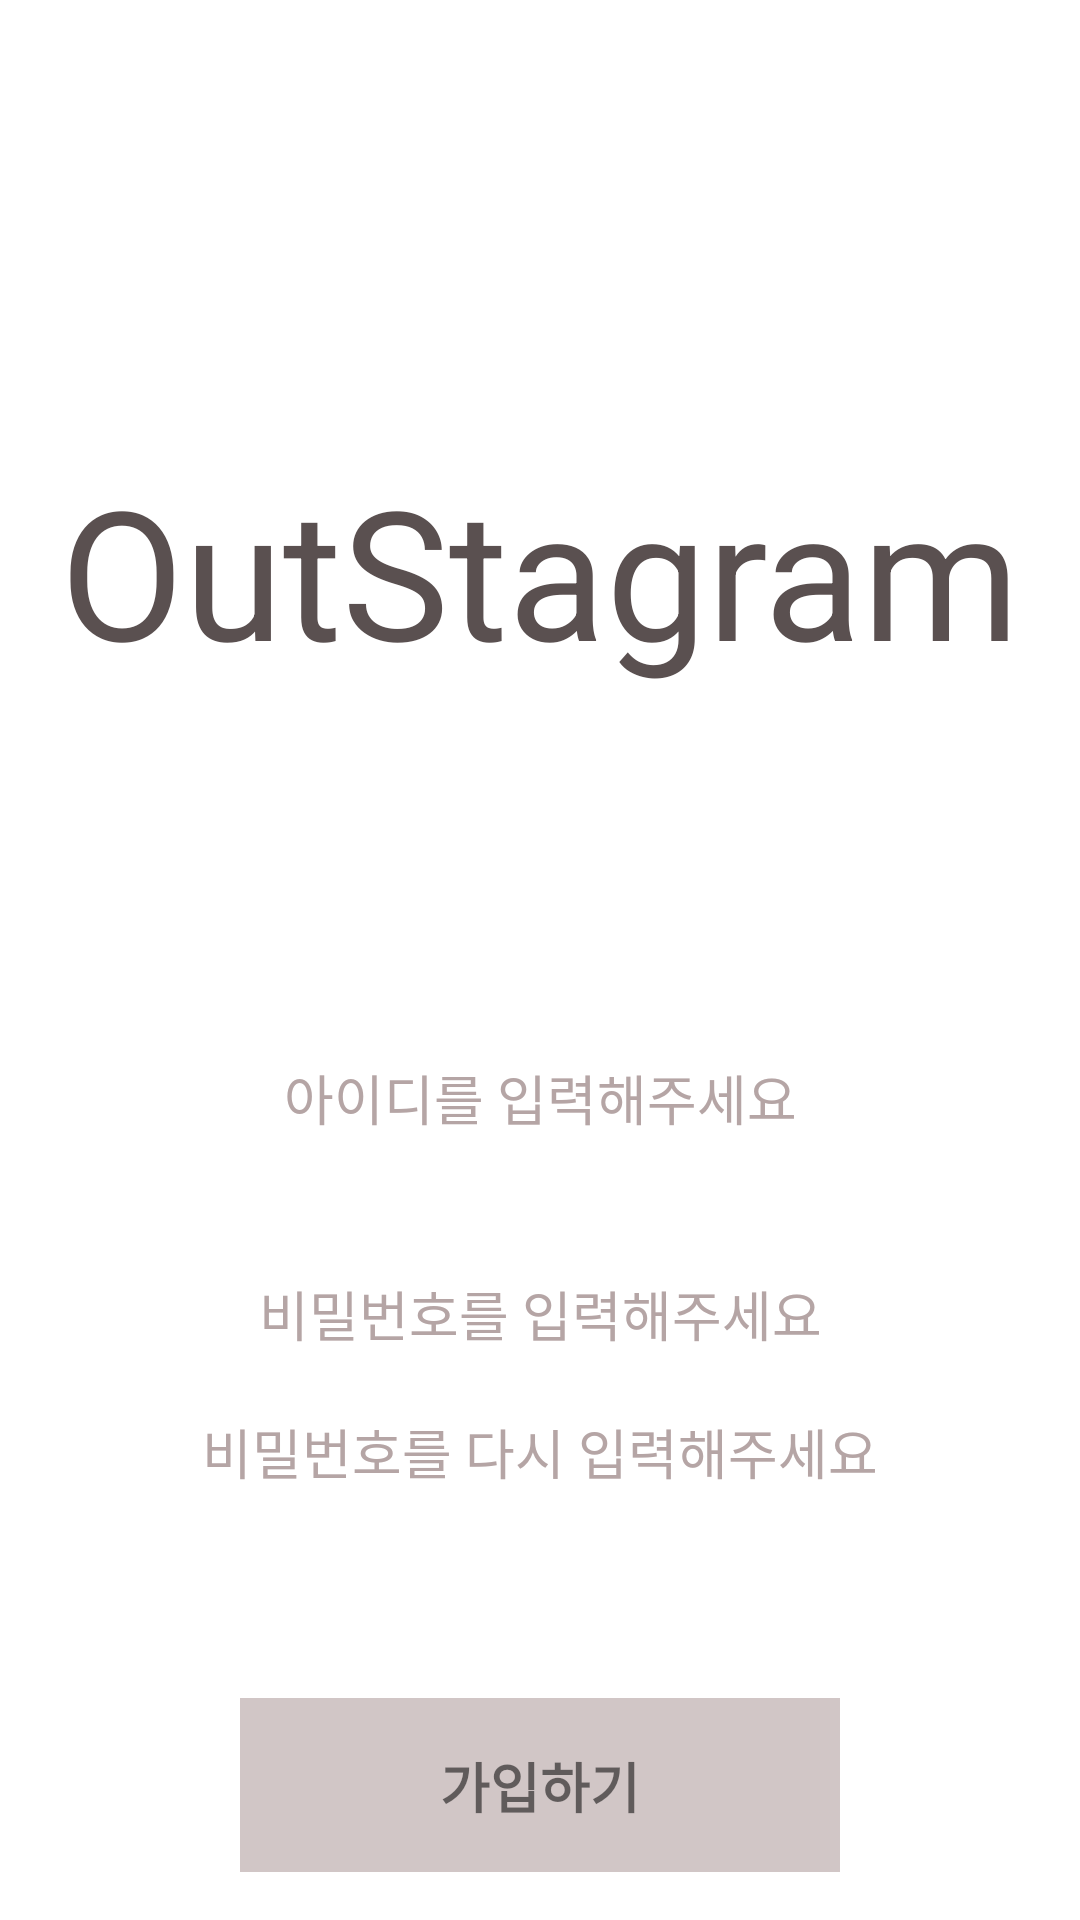

Layout XML and referenced resources for this Android screen:
<!-- AndroidManifest.xml: application theme Theme.MyApplication -->
<!-- res/layout/activity_email_signup.xml -->
<?xml version="1.0" encoding="utf-8"?>
<LinearLayout
    xmlns:android="http://schemas.android.com/apk/res/android"
    xmlns:app="http://schemas.android.com/apk/res-auto"
    xmlns:tools="http://schemas.android.com/tools"
    android:layout_width="match_parent"
    android:layout_height="match_parent"
    tools:context=".EmailSignupActivity"
    android:orientation="vertical">


    <TextView
        android:layout_width="match_parent"
        android:layout_height="wrap_content"
        android:text="OutStagram"
        android:textSize="60dp"
        android:gravity="center"
        android:textColor="#5A5050"
        android:layout_marginTop="150dp"
        android:layout_marginBottom="60dp">
    </TextView>


    <LinearLayout
        android:layout_width="match_parent"
        android:layout_height="wrap_content"
        android:layout_gravity="center"
        android:orientation="vertical"
        android:padding="56dp">

        <EditText
            android:id="@+id/username_inputbox"
            android:layout_width="match_parent"
            android:layout_height="40dp"
            android:background="#ffffff"
            android:gravity="center"
            android:hint="아이디를 입력해주세요"
            android:textColorHint="#B5A5A5"
            android:layout_marginBottom="32dp">
        </EditText>

        <EditText
            android:id="@+id/password1_inputbox"
            android:layout_width="match_parent"
            android:layout_height="40dp"
            android:background="#ffffff"
            android:gravity="center"
            android:hint="비밀번호를 입력해주세요"
            android:textColorHint="#B5A5A5"
            android:layout_marginBottom="6dp">
        </EditText>

        <EditText
            android:id="@+id/password2_inputbox"
            android:layout_width="match_parent"
            android:layout_height="40dp"
            android:background="#ffffff"
            android:gravity="center"
            android:hint="비밀번호를 다시 입력해주세요"
            android:textColorHint="#B5A5A5"
            android:layout_marginBottom="6dp">
        </EditText>
    </LinearLayout>

    <TextView
        android:id="@+id/register"
        android:layout_width="200dp"
        android:layout_height="wrap_content"
        android:text="가입하기"
        android:layout_gravity="center"
        android:gravity="center"
        android:paddingLeft="32dp"
        android:paddingRight="32dp"
        android:paddingTop="16dp"
        android:paddingBottom="16dp"
        android:background="#D1C6C6"
        android:textStyle="bold"
        android:textSize="18dp"
        android:layout_marginBottom="16dp">
    </TextView>

    <TextView
        android:id="@+id/login"
        android:layout_width="200dp"
        android:layout_height="wrap_content"
        android:text="로그인 하기"
        android:gravity="center"
        android:layout_gravity="center"
        android:paddingLeft="32dp"
        android:paddingRight="32dp"
        android:paddingTop="16dp"
        android:paddingBottom="16dp"
        android:background="#D1C6C6"
        android:textStyle="bold"
        android:textSize="18dp">
    </TextView>


</LinearLayout>
<!-- resources referenced by this layout -->
<resources>
  <style name="Theme.MyApplication" parent="Theme.MaterialComponents.DayNight.DarkActionBar">
          
          <item name="colorPrimary">@color/purple_500</item>
          <item name="colorPrimaryVariant">@color/purple_700</item>
          <item name="colorOnPrimary">@color/white</item>
          
          <item name="colorSecondary">@color/teal_200</item>
          <item name="colorSecondaryVariant">@color/teal_700</item>
          <item name="colorOnSecondary">@color/black</item>
          
          <item name="android:statusBarColor" tools:targetApi="l">?attr/colorPrimaryVariant</item>
          
          
      </style>
  <color name="purple_500">#FF6200EE</color>
  <color name="purple_700">#FF3700B3</color>
  <color name="white">#FFFFFFFF</color>
  <color name="teal_200">#FF03DAC5</color>
  <color name="teal_700">#FF018786</color>
  <color name="black">#FF000000</color>
</resources>
